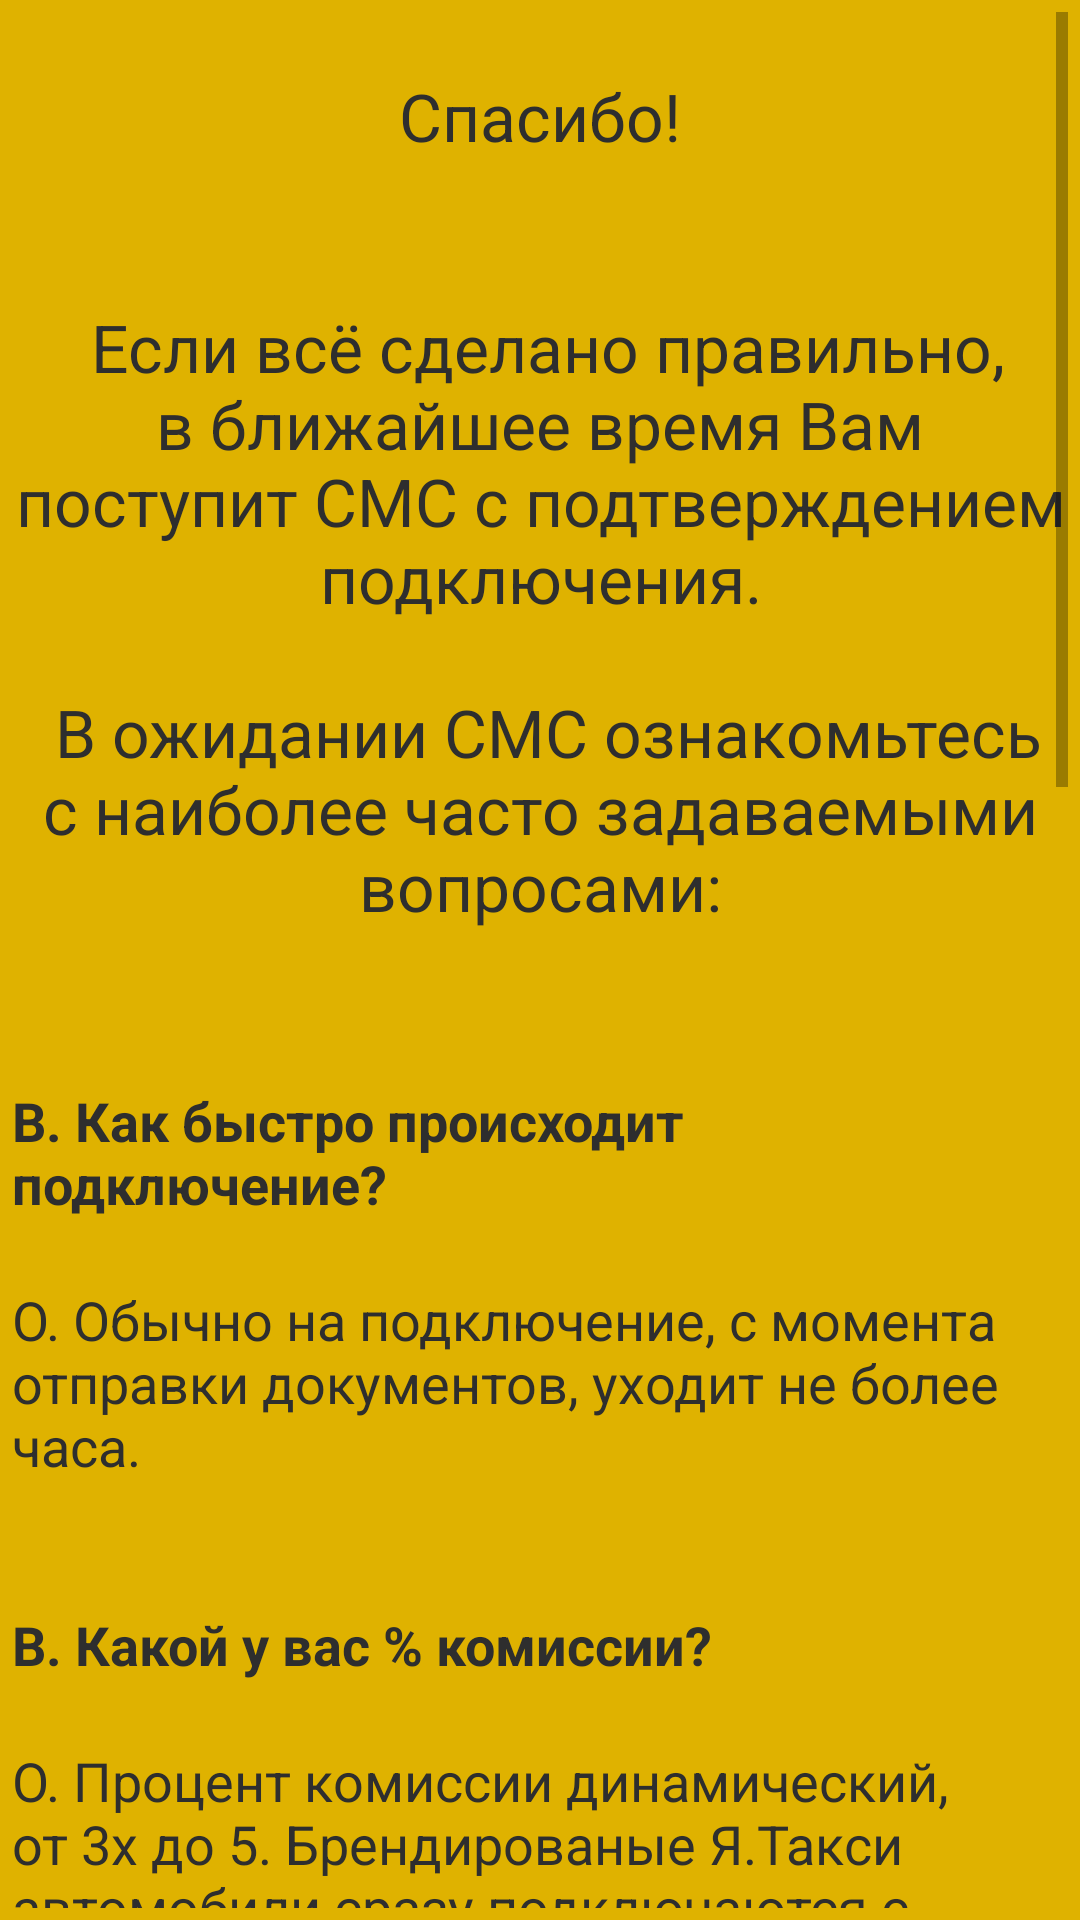

Layout XML and referenced resources for this Android screen:
<!-- AndroidManifest.xml: application theme AppTheme -->
<!-- res/layout/activity_info.xml -->
<?xml version="1.0" encoding="utf-8"?>
<RelativeLayout
    android:background="@color/orange_100"
    xmlns:android="http://schemas.android.com/apk/res/android"
    xmlns:app="http://schemas.android.com/apk/res-auto"
    xmlns:tools="http://schemas.android.com/tools"
    android:layout_width="match_parent"
    android:layout_height="match_parent"
    tools:context="com.acherniakovich.android.docs.Info">
    <ScrollView
        android:layout_margin="4dp"
        android:layout_width="match_parent"
        android:layout_height="wrap_content">
        <RelativeLayout
            android:layout_width="match_parent"
            android:layout_height="wrap_content">
            <TextView
                android:layout_marginTop="20dp"
                android:linksClickable="true"
                android:text="@string/text_information"
                android:id="@+id/text_1"
                android:textColor="@color/gray_100"
                android:textSize="22sp"
                android:gravity="center"
                android:layout_width="match_parent"
                android:layout_height="wrap_content" />
            <LinearLayout
                android:orientation="vertical"
                android:layout_below="@id/text_1"
                android:layout_width="match_parent"
                android:layout_height="wrap_content">
                <TextView
                    android:textStyle="bold"
                    android:textSize="18sp"
                    android:textColor="@color/gray_100"
                    android:text="@string/q_1"
                    android:id="@+id/q_1"
                    android:layout_width="match_parent"
                    android:layout_height="wrap_content" />
                <TextView
                    android:textSize="18sp"
                    android:textColor="@color/gray_100"
                    android:text="@string/a_1"
                    android:id="@+id/a_1"
                    android:layout_width="match_parent"
                    android:layout_height="wrap_content" />
                <TextView
                    android:textStyle="bold"
                    android:textSize="18sp"
                    android:textColor="@color/gray_100"
                    android:text="@string/q_2"
                    android:id="@+id/q_2"
                    android:layout_width="match_parent"
                    android:layout_height="wrap_content" />
                <TextView
                    android:textSize="18sp"
                    android:textColor="@color/gray_100"
                    android:text="@string/a_2"
                    android:id="@+id/a_2"
                    android:layout_width="match_parent"
                    android:layout_height="wrap_content" />
                <TextView
                    android:textStyle="bold"
                    android:textSize="18sp"
                    android:textColor="@color/gray_100"
                    android:text="@string/q_3"
                    android:id="@+id/q_3"
                    android:layout_width="match_parent"
                    android:layout_height="wrap_content" />
                <TextView
                    android:textSize="18sp"
                    android:textColor="@color/gray_100"
                    android:text="@string/a_3"
                    android:id="@+id/a_3"
                    android:layout_width="match_parent"
                    android:layout_height="wrap_content" />
                <TextView
                    android:textStyle="bold"
                    android:textSize="18sp"
                    android:textColor="@color/gray_100"
                    android:text="@string/q_4"
                    android:id="@+id/q_4"
                    android:layout_width="match_parent"
                    android:layout_height="wrap_content" />
                <TextView
                    android:textSize="18sp"
                    android:textColor="@color/gray_100"
                    android:text="@string/a_4"
                    android:id="@+id/a_4"
                    android:layout_width="match_parent"
                    android:layout_height="wrap_content" />
                <TextView
                    android:textStyle="bold"
                    android:textSize="18sp"
                    android:textColor="@color/gray_100"
                    android:text="@string/q_5"
                    android:id="@+id/q_5"
                    android:layout_width="match_parent"
                    android:layout_height="wrap_content" />
                <TextView
                    android:textSize="18sp"
                    android:textColor="@color/gray_100"
                    android:text="@string/a_5"
                    android:id="@+id/a_5"
                    android:layout_width="match_parent"
                    android:layout_height="wrap_content" />
            </LinearLayout>
        </RelativeLayout>
    </ScrollView>
</RelativeLayout>
<!-- resources referenced by this layout -->
<resources>
  <color name="gray_100">#2e2e2e</color>
  <color name="orange_100">#dfb200</color>
  <string name="a_1">О. Обычно на подключение, с момента отправки документов, уходит не более часа.\n\n</string>
  <string name="a_2">О. Процент комиссии динамический, от 3х до 5. Брендированые Я.Такси автомобили сразу подключаются с комиссией 3%.\n\n</string>
  <string name="a_3">О. Безналичные деньги со счёта переводятся день в день, с понедельника по субботу. Способы выплаты следующие: Я.Деньги, QIWI, карта Сбербанка. На карты других банков деньги отправляются, однако в этом случае удерживается комиссия банка, а сроки зачисления могут достигать 5 рабочих дней.\n\n</string>
  <string name="a_4">О. Наш таксопарк (равно как и все другие) никак не влияет на количество заказов, а также на их распределение между водителями. Более подробно с правилами и условиями работы можно ознакомиться на официальном сайте <a href="https://driver.yandex/">Я.Такси</a>\n\n</string>
  <string name="a_5">О. Мы подключаем автомобили, имеющие лицензию на осуществление таксомоторной деятельности в г. Москве или Московской области. Со списком автомобилей можно ознакомиться самостоятельно, перейдя по <a href="https://driver.yandex/list/">сылке</a>.\n\n</string>
  <string name="q_1">В. Как быстро происходит подключение?\n</string>
  <string name="q_2">В. Какой у вас % комиссии?\n</string>
  <string name="q_3">В. Как быстро и каким образом я могу получить безнал?\n</string>
  <string name="q_4">В. А у вас много заказов? Без работы я стоять не буду?\n</string>
  <string name="q_5">В. У меня автомобиль ShuangHuan 1998 года выпуска. Сможете меня подключить?\n</string>
  <string name="text_information">Спасибо!\n\n\n
  Если всё сделано правильно, в ближайшее время Вам поступит СМС с подтверждением подключения.\n\n
  В ожидании СМС ознакомьтесь с наиболее часто задаваемыми вопросами:\n\n</string>
  <style name="AppTheme" parent="Theme.AppCompat.Light.DarkActionBar">
          
          <item name="colorPrimary">@color/colorPrimary</item>
          <item name="colorPrimaryDark">@color/colorPrimaryDark</item>
          <item name="colorAccent">@color/colorAccent</item>
      </style>
  <color name="colorPrimary">#3F51B5</color>
  <color name="colorPrimaryDark">#303F9F</color>
  <color name="colorAccent">#FF4081</color>
</resources>
